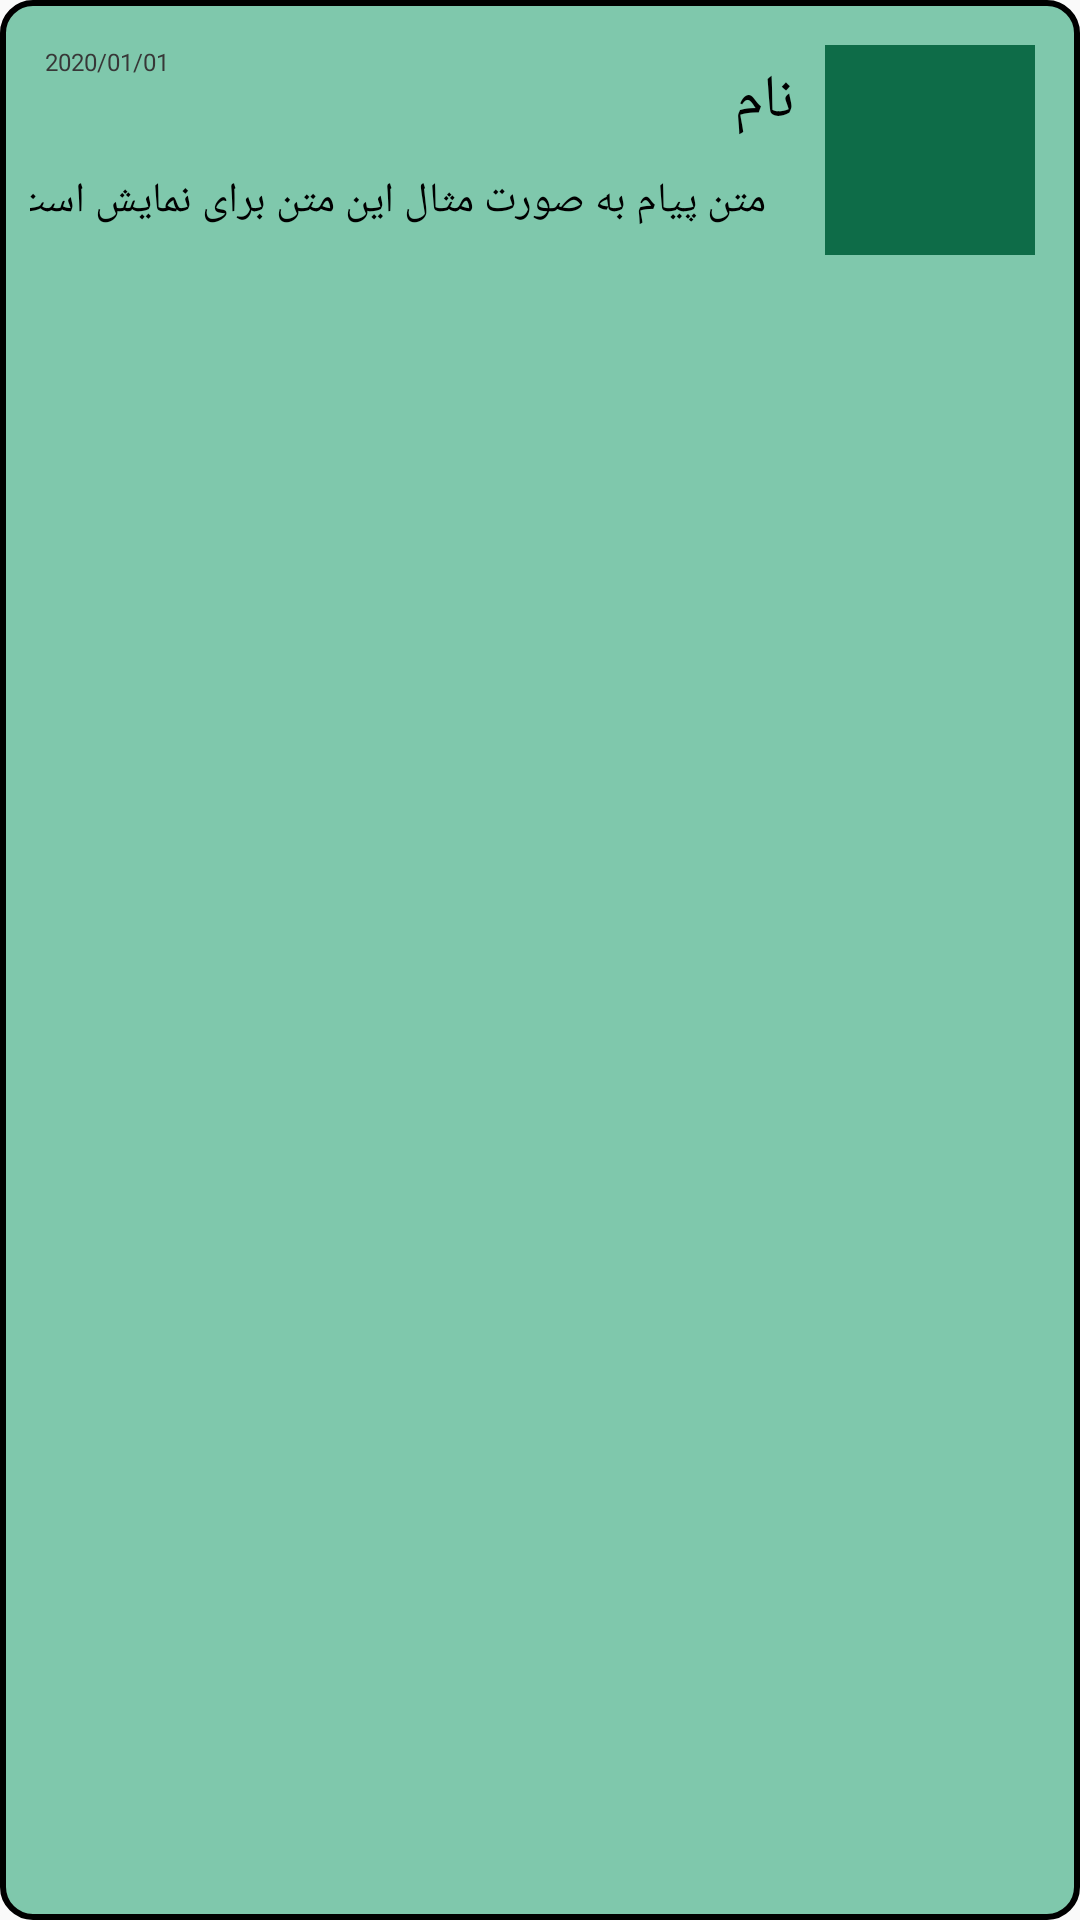

Write the Android layout XML for this screen, with the resource values it uses.
<!-- AndroidManifest.xml: application theme AppTheme -->
<!-- res/layout/message_item_style.xml -->
<?xml version="1.0" encoding="utf-8"?>
<androidx.constraintlayout.widget.ConstraintLayout
    xmlns:android="http://schemas.android.com/apk/res/android"
    xmlns:app="http://schemas.android.com/apk/res-auto"
    xmlns:tools="http://schemas.android.com/tools"
    android:layout_width="match_parent"
    android:layout_height="100dp"
    android:id="@+id/messageFrame"
    android:layout_margin="5dp"
    android:background="@drawable/style_list">

    <ImageView
        android:id="@+id/avatar"
        android:layout_width="70dp"
        android:layout_height="70dp"
        android:layout_marginTop="5dp"
        android:layout_marginEnd="5dp"
        android:layout_marginRight="5dp"
        android:background="@drawable/image_style"
        android:src="@color/colorPrimaryDark"
        app:layout_constraintEnd_toEndOf="parent"
        app:layout_constraintTop_toTopOf="parent"
        tools:ignore="MissingConstraints" />

    <TextView
        android:id="@+id/name"
        android:layout_width="wrap_content"
        android:layout_height="wrap_content"
        android:layout_marginTop="10dp"
        android:layout_marginEnd="10dp"
        android:layout_marginRight="10dp"
        android:text="نام"
        android:textColor="#000"
        android:textSize="20sp"
        app:layout_constraintEnd_toStartOf="@+id/avatar"
        app:layout_constraintTop_toTopOf="parent"
        tools:ignore="MissingConstraints" />

    <TextView
        android:id="@+id/context"
        android:layout_width="wrap_content"
        android:layout_height="wrap_content"
        android:layout_marginTop="10dp"
        android:layout_marginEnd="20dp"
        android:layout_marginRight="20dp"
        android:text="متن پیام به صورت مثال این متن برای نمایش است"
        android:textColor="#000"
        android:textSize="14sp"
        app:layout_constraintEnd_toStartOf="@+id/avatar"
        app:layout_constraintTop_toBottomOf="@+id/name"
        tools:ignore="MissingConstraints" />

    <TextView
        android:id="@+id/date"
        android:layout_width="wrap_content"
        android:layout_height="wrap_content"
        android:layout_marginStart="5dp"
        android:layout_marginLeft="5dp"
        android:layout_marginTop="5dp"
        android:text="2020/01/01"
        android:textColor="#373737"
        android:textSize="8sp"
        app:layout_constraintStart_toStartOf="parent"
        app:layout_constraintTop_toTopOf="parent"
        tools:ignore="MissingConstraints" />

</androidx.constraintlayout.widget.ConstraintLayout>
<!-- resources referenced by this layout -->
<resources>
  <color name="colorPrimaryDark">#0e6c48</color>
  <!-- drawable image_style (drawable) -->
  <?xml version="1.0" encoding="utf-8"?>
  <selector xmlns:android="http://schemas.android.com/apk/res/android">
      <item>
          <shape android:shape="oval">
              <gradient
                  android:startColor="#00FF9D"
                  android:endColor="#00FF9D"/>
          </shape>
      </item>
  </selector>
  <!-- drawable style_list (drawable) -->
  <?xml version="1.0" encoding="utf-8"?>
  <selector xmlns:android="http://schemas.android.com/apk/res/android">
      <item android:state_pressed="true">
          <shape android:shape="rectangle">
              <gradient android:angle="0" android:endColor="#807FC8AC" android:startColor="#807FC8AC" />
              <corners android:radius="10dp" />
              <stroke android:width="2dp" />
              <padding android:bottom="10dp" android:left="10dp" android:right="10dp" android:top="10dp" />
          </shape>
      </item>
  
      <item>
          <shape android:shape="rectangle">
              <gradient android:angle="0" android:endColor="#7FC8AC" android:startColor="#7FC8AC" />
              <corners android:radius="10dp" />
              <stroke android:width="2dp" />
              <padding android:bottom="10dp" android:left="10dp" android:right="10dp" android:top="10dp" />
          </shape>
      </item>
  </selector>
  <style name="AppTheme" parent="Theme.AppCompat.Light.NoActionBar">
          
          <item name="colorPrimary">@color/colorPrimary</item>
          <item name="colorPrimaryDark">@color/colorPrimaryDark</item>
          <item name="colorAccent">@color/colorAccent</item>
          
          <item name="material_drawer_background">@color/material_drawer_selected_legacy</item>
          <item name="material_drawer_primary_text">@color/md_black_1000</item>
          <item name="material_drawer_primary_icon">@color/material_drawer_primary_icon</item>
          <item name="material_drawer_secondary_text">@color/material_drawer_primary_icon</item>
          <item name="material_drawer_hint_text">@color/material_drawer_hint_text</item>
          <item name="material_drawer_divider">@color/material_drawer_divider</item>
          <item name="material_drawer_selected">@color/SelectedText
          </item> 
          <item name="material_drawer_selected_legacy">@color/material_drawer_selected
          </item> 
          <item name="material_drawer_selected_text">@color/md_black_1000</item>
          <item name="material_drawer_header_selection_text">@color/material_drawer_selected_legacy</item>
          <item name="material_drawer_header_selection_subtext">
              @color/material_drawer_dark_header_selection_subtext
          </item>
          <item name="material_drawer_legacy_style">false
          </item> 
          <item name="drawerArrowStyle">@style/MaterialDrawer.DrawerArrowStyle</item>
      </style>
  <color name="colorPrimary">#00fe9b</color>
  <color name="colorAccent">#00fe9b</color>
  <color name="SelectedText">#800E6C48</color>
  <style name="MaterialDrawer.DrawerArrowStyle" parent="Widget.AppCompat.DrawerArrowToggle">
          <item name="spinBars">true</item>
          <item name="color">@android:color/white</item>
      </style>
</resources>
